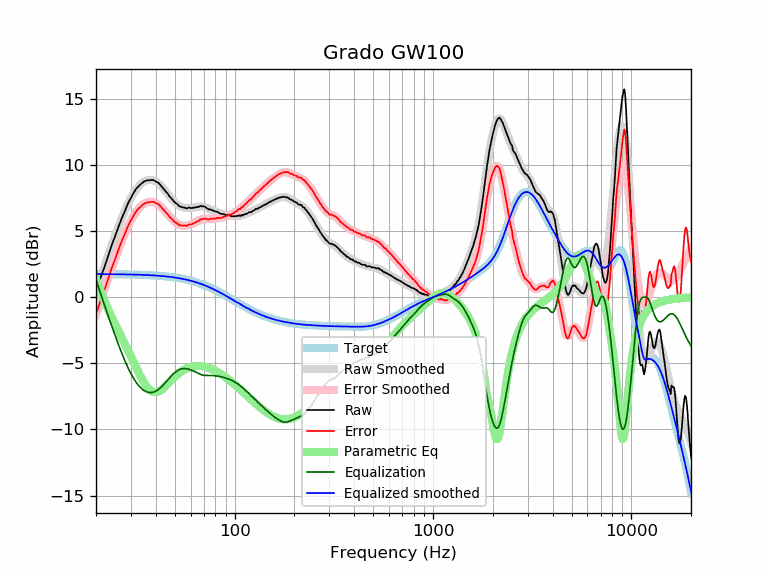

Data behind this chart, as committed beside it:
frequency, raw, error, smoothed, error_smoothed, equalization, parametric_eq, equalized_raw, equalized_smoothed, target
20, 0.44, -1.30, 0.43, -1.32, 1.32, 1.32, 1.76, 1.74, 1.74
21, 1.40, -0.34, 1.38, -0.36, 0.36, 0.55, 1.77, 1.74, 1.74
22, 2.23, 0.49, 2.28, 0.54, -0.54, -0.22, 1.69, 1.74, 1.74
23, 3.08, 1.35, 3.13, 1.39, -1.39, -0.91, 1.69, 1.74, 1.74
24, 3.94, 2.21, 3.92, 2.18, -2.18, -1.52, 1.76, 1.74, 1.74
25, 4.62, 2.89, 4.66, 2.93, -2.93, -2.07, 1.70, 1.73, 1.73
26, 5.34, 3.61, 5.35, 3.62, -3.62, -2.59, 1.73, 1.73, 1.73
27, 5.98, 4.26, 5.98, 4.25, -4.25, -3.08, 1.73, 1.73, 1.73
28, 6.52, 4.80, 6.55, 4.82, -4.82, -3.56, 1.70, 1.72, 1.72
29, 7.09, 5.38, 7.05, 5.34, -5.34, -4.03, 1.76, 1.72, 1.72
30, 7.51, 5.80, 7.50, 5.78, -5.78, -4.49, 1.73, 1.71, 1.71
31, 7.90, 6.20, 7.87, 6.16, -6.16, -4.94, 1.74, 1.71, 1.71
32, 8.23, 6.53, 8.18, 6.48, -6.48, -5.37, 1.75, 1.70, 1.70
33, 8.42, 6.73, 8.43, 6.73, -6.73, -5.78, 1.69, 1.70, 1.70
34, 8.60, 6.92, 8.62, 6.93, -6.93, -6.15, 1.67, 1.69, 1.69
35, 8.75, 7.07, 8.75, 7.07, -7.07, -6.48, 1.68, 1.68, 1.68
36, 8.82, 7.15, 8.83, 7.16, -7.16, -6.75, 1.66, 1.67, 1.67
37, 8.83, 7.17, 8.87, 7.21, -7.21, -6.95, 1.63, 1.66, 1.66
38, 8.86, 7.21, 8.87, 7.21, -7.21, -7.09, 1.65, 1.65, 1.65
39, 8.85, 7.21, 8.82, 7.18, -7.18, -7.17, 1.68, 1.64, 1.64
40, 8.74, 7.11, 8.75, 7.11, -7.11, -7.18, 1.63, 1.63, 1.63
41, 8.67, 7.05, 8.64, 7.01, -7.01, -7.15, 1.66, 1.62, 1.62
42, 8.52, 6.91, 8.50, 6.89, -6.89, -7.07, 1.63, 1.61, 1.61
43, 8.33, 6.74, 8.35, 6.75, -6.75, -6.97, 1.59, 1.60, 1.60
44, 8.16, 6.58, 8.17, 6.59, -6.59, -6.84, 1.57, 1.58, 1.58
45, 7.97, 6.40, 7.99, 6.43, -6.43, -6.70, 1.55, 1.57, 1.57
46, 7.82, 6.27, 7.81, 6.26, -6.26, -6.56, 1.56, 1.55, 1.55
47, 7.60, 6.07, 7.64, 6.10, -6.10, -6.41, 1.51, 1.54, 1.54
48, 7.46, 5.94, 7.47, 5.95, -5.95, -6.27, 1.52, 1.52, 1.52
49, 7.30, 5.80, 7.31, 5.81, -5.81, -6.14, 1.49, 1.50, 1.50
50, 7.15, 5.67, 7.18, 5.69, -5.69, -6.01, 1.46, 1.48, 1.48
51, 7.06, 5.60, 7.06, 5.60, -5.60, -5.89, 1.47, 1.46, 1.46
52, 6.95, 5.51, 6.96, 5.52, -5.52, -5.79, 1.44, 1.44, 1.44
53, 6.84, 5.42, 6.88, 5.46, -5.46, -5.69, 1.38, 1.42, 1.42
54, 6.82, 5.43, 6.82, 5.42, -5.42, -5.60, 1.40, 1.40, 1.40
55, 6.77, 5.40, 6.78, 5.40, -5.40, -5.52, 1.37, 1.38, 1.38
56, 6.77, 5.42, 6.75, 5.40, -5.40, -5.46, 1.37, 1.35, 1.35
57, 6.70, 5.38, 6.73, 5.41, -5.41, -5.40, 1.30, 1.33, 1.33
58, 6.73, 5.43, 6.73, 5.43, -5.43, -5.35, 1.31, 1.30, 1.30
59, 6.77, 5.50, 6.73, 5.46, -5.46, -5.31, 1.32, 1.27, 1.27
60, 6.73, 5.49, 6.74, 5.49, -5.49, -5.27, 1.24, 1.24, 1.24
61, 6.73, 5.52, 6.75, 5.53, -5.53, -5.24, 1.20, 1.22, 1.22
62, 6.77, 5.59, 6.77, 5.58, -5.58, -5.22, 1.19, 1.19, 1.19
63, 6.76, 5.61, 6.79, 5.63, -5.63, -5.21, 1.13, 1.16, 1.16
64, 6.80, 5.68, 6.81, 5.69, -5.69, -5.20, 1.12, 1.12, 1.12
65, 6.82, 5.73, 6.83, 5.74, -5.74, -5.20, 1.09, 1.09, 1.09
66, 6.82, 5.77, 6.85, 5.79, -5.79, -5.20, 1.04, 1.06, 1.06
67, 6.89, 5.87, 6.86, 5.83, -5.83, -5.20, 1.06, 1.02, 1.02
68, 6.88, 5.89, 6.86, 5.87, -5.87, -5.21, 1.02, 0.99, 0.99
69, 6.85, 5.90, 6.85, 5.89, -5.89, -5.23, 0.96, 0.95, 0.95
70, 6.86, 5.95, 6.82, 5.91, -5.91, -5.25, 0.96, 0.92, 0.92
71, 6.81, 5.93, 6.80, 5.91, -5.91, -5.27, 0.90, 0.88, 0.88
72, 6.75, 5.91, 6.76, 5.91, -5.91, -5.29, 0.84, 0.84, 0.84
73, 6.68, 5.88, 6.72, 5.91, -5.91, -5.32, 0.77, 0.81, 0.81
74, 6.63, 5.87, 6.68, 5.91, -5.91, -5.35, 0.72, 0.77, 0.77
75, 6.63, 5.90, 6.64, 5.91, -5.91, -5.38, 0.72, 0.73, 0.73
76, 6.61, 5.92, 6.60, 5.91, -5.91, -5.41, 0.70, 0.69, 0.69
77, 6.57, 5.92, 6.57, 5.92, -5.92, -5.45, 0.65, 0.65, 0.65
78, 6.54, 5.93, 6.54, 5.93, -5.93, -5.49, 0.62, 0.61, 0.61
79, 6.50, 5.93, 6.51, 5.94, -5.94, -5.53, 0.57, 0.57, 0.57
... 553 more rows
